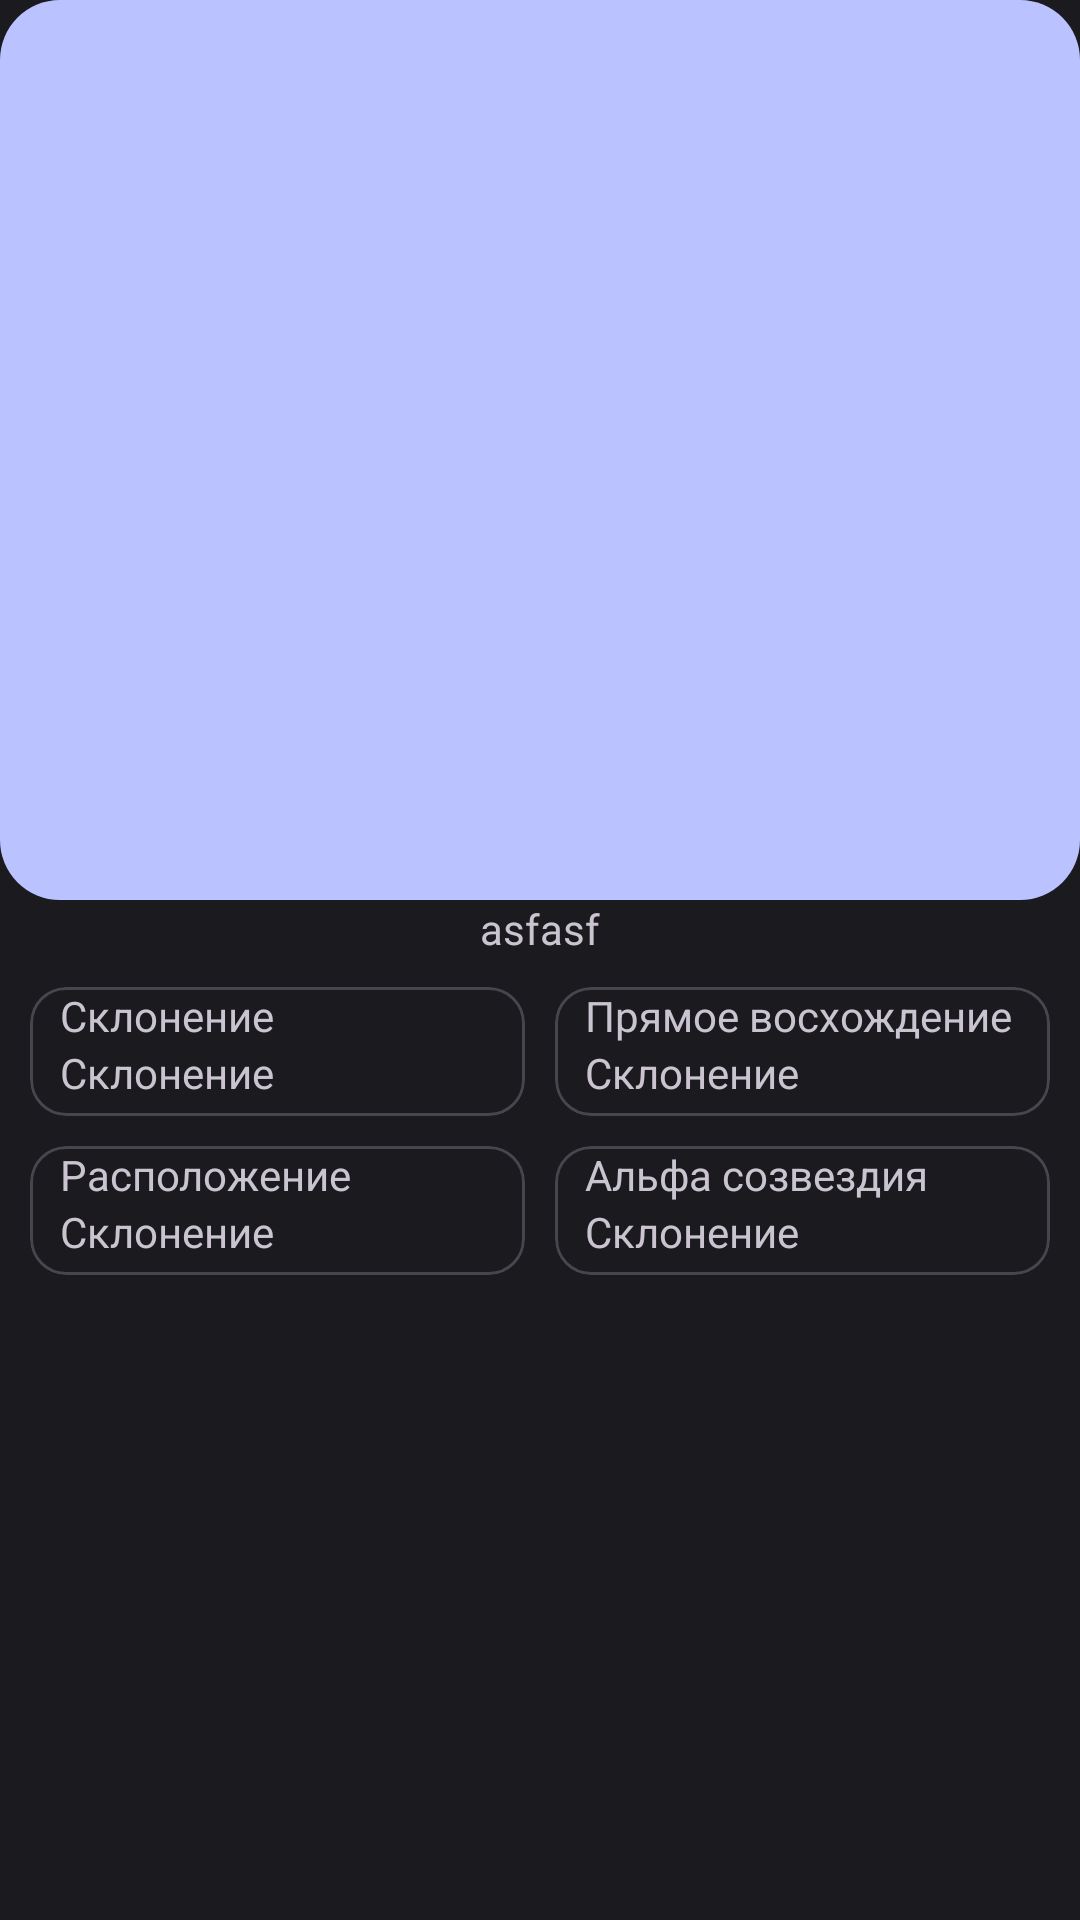

Android layout source for this screen:
<!-- AndroidManifest.xml: application theme Theme.SidereaJv -->
<!-- res/layout/fragment_con_view.xml -->
<?xml version="1.0" encoding="utf-8"?>
<androidx.constraintlayout.widget.ConstraintLayout xmlns:android="http://schemas.android.com/apk/res/android"
    xmlns:app="http://schemas.android.com/apk/res-auto"
    xmlns:tools="http://schemas.android.com/tools"
    android:layout_width="match_parent"
    android:layout_height="match_parent"
    android:background="@color/md_theme_dark_background"
    tools:context=".fragments.ConViewFragment">

    <ImageView
        android:id="@+id/image"
        android:layout_width="match_parent"
        android:layout_height="300dp"
        android:scaleType="centerCrop"
        android:src="@drawable/ic_launcher_background"
        app:layout_constraintStart_toStartOf="parent"
        app:layout_constraintTop_toTopOf="parent" />

    <ScrollView
        android:layout_width="match_parent"
        android:layout_height="0dp"
        app:layout_constraintBottom_toBottomOf="parent"
        app:layout_constraintStart_toStartOf="parent"
        app:layout_constraintTop_toBottomOf="@+id/image">

        <androidx.constraintlayout.widget.ConstraintLayout
            android:layout_width="match_parent"
            android:layout_height="wrap_content">

            <TextView
                android:id="@+id/title"
                android:text="asfasf"
                app:layout_constraintTop_toTopOf="parent"
                app:layout_constraintStart_toStartOf="parent"
                app:layout_constraintEnd_toEndOf="parent"
                android:layout_width="wrap_content"
                android:layout_height="wrap_content"/>

            <com.google.android.material.card.MaterialCardView
                android:id="@+id/a"
                android:layout_width="0dp"
                android:layout_height="wrap_content"
                android:layout_marginStart="10dp"
                android:layout_marginTop="10dp"
                android:layout_marginEnd="5dp"
                android:padding="5dp"
                app:layout_constraintEnd_toStartOf="@+id/b"
                app:layout_constraintStart_toStartOf="parent"
                app:layout_constraintTop_toBottomOf="@id/title">

                <androidx.constraintlayout.widget.ConstraintLayout
                    android:layout_width="wrap_content"
                    android:layout_height="wrap_content"
                    android:paddingLeft="10dp"
                    android:paddingRight="10dp"
                    android:paddingBottom="5dp">

                    <TextView
                        android:id="@+id/declination"
                        android:layout_width="wrap_content"
                        android:layout_height="wrap_content"
                        android:text="@string/declination"
                        app:layout_constraintStart_toStartOf="parent"
                        app:layout_constraintTop_toTopOf="parent" />


                    <TextView
                        android:id="@+id/declination_value"
                        android:layout_width="wrap_content"
                        android:layout_height="wrap_content"
                        android:text="@string/declination"
                        app:layout_constraintStart_toStartOf="parent"
                        app:layout_constraintTop_toBottomOf="@id/declination" />

                </androidx.constraintlayout.widget.ConstraintLayout>

            </com.google.android.material.card.MaterialCardView>

            <com.google.android.material.card.MaterialCardView
                android:id="@+id/b"
                android:layout_width="0dp"
                android:layout_height="wrap_content"
                android:layout_marginStart="5dp"
                android:layout_marginTop="10dp"
                android:layout_marginEnd="10dp"
                app:layout_constraintEnd_toEndOf="parent"
                app:layout_constraintStart_toEndOf="@+id/a"
                app:layout_constraintTop_toBottomOf="@id/title">


                <androidx.constraintlayout.widget.ConstraintLayout
                    android:layout_width="wrap_content"
                    android:layout_height="wrap_content"
                    android:paddingLeft="10dp"
                    android:paddingRight="10dp"
                    android:paddingBottom="5dp">

                    <TextView
                        android:id="@+id/ascent"
                        android:layout_width="wrap_content"
                        android:layout_height="wrap_content"
                        android:text="@string/ascent"
                        app:layout_constraintStart_toStartOf="parent"
                        app:layout_constraintTop_toTopOf="parent" />


                    <TextView
                        android:id="@+id/ascent_value"
                        android:layout_width="wrap_content"
                        android:layout_height="wrap_content"
                        android:text="@string/declination"
                        app:layout_constraintStart_toStartOf="parent"
                        app:layout_constraintTop_toBottomOf="@id/ascent" />

                </androidx.constraintlayout.widget.ConstraintLayout>

            </com.google.android.material.card.MaterialCardView>

            <com.google.android.material.card.MaterialCardView
                android:id="@+id/a1"
                android:layout_width="0dp"
                android:layout_height="wrap_content"
                android:layout_marginStart="10dp"
                android:layout_marginTop="10dp"
                android:layout_marginEnd="5dp"
                app:layout_constraintEnd_toStartOf="@+id/b1"
                app:layout_constraintStart_toStartOf="parent"
                app:layout_constraintTop_toBottomOf="@id/a">


                <androidx.constraintlayout.widget.ConstraintLayout
                    android:layout_width="wrap_content"
                    android:layout_height="wrap_content"
                    android:paddingLeft="10dp"
                    android:paddingRight="10dp"
                    android:paddingBottom="5dp">

                    <TextView
                        android:id="@+id/polusharie"
                        android:layout_width="wrap_content"
                        android:layout_height="wrap_content"
                        android:text="@string/polusharie"
                        app:layout_constraintStart_toStartOf="parent"
                        app:layout_constraintTop_toTopOf="parent" />


                    <TextView
                        android:id="@+id/polusharie_value"
                        android:layout_width="wrap_content"
                        android:layout_height="wrap_content"
                        android:text="@string/declination"
                        app:layout_constraintStart_toStartOf="parent"
                        app:layout_constraintTop_toBottomOf="@id/polusharie" />

                </androidx.constraintlayout.widget.ConstraintLayout>

            </com.google.android.material.card.MaterialCardView>

            <com.google.android.material.card.MaterialCardView
                android:id="@+id/b1"
                android:layout_width="0dp"
                android:layout_height="wrap_content"
                android:layout_marginStart="5dp"
                android:layout_marginTop="10dp"
                android:layout_marginEnd="10dp"
                app:layout_constraintEnd_toEndOf="parent"
                app:layout_constraintStart_toEndOf="@+id/a1"
                app:layout_constraintTop_toBottomOf="@id/b">


                <androidx.constraintlayout.widget.ConstraintLayout
                    android:layout_width="wrap_content"
                    android:layout_height="wrap_content"
                    android:paddingLeft="10dp"
                    android:paddingRight="10dp"
                    android:paddingBottom="5dp">

                    <TextView
                        android:id="@+id/alpha"
                        android:layout_width="wrap_content"
                        android:layout_height="wrap_content"
                        android:text="@string/alpha"
                        app:layout_constraintStart_toStartOf="parent"
                        app:layout_constraintTop_toTopOf="parent" />


                    <TextView
                        android:id="@+id/alpha_value"
                        android:layout_width="wrap_content"
                        android:layout_height="wrap_content"
                        android:text="@string/declination"
                        app:layout_constraintStart_toStartOf="parent"
                        app:layout_constraintTop_toBottomOf="@id/alpha" />

                </androidx.constraintlayout.widget.ConstraintLayout>

            </com.google.android.material.card.MaterialCardView>

            <TextView
                android:id="@+id/info"
                android:layout_width="0dp"
                android:layout_height="wrap_content"
                android:layout_marginTop="10dp"
                android:gravity="center"
                android:textSize="19sp"
                app:layout_constraintEnd_toEndOf="parent"
                app:layout_constraintStart_toStartOf="parent"
                app:layout_constraintTop_toBottomOf="@id/b1" />


        </androidx.constraintlayout.widget.ConstraintLayout>

    </ScrollView>

    <androidx.appcompat.widget.Toolbar
        android:id="@+id/toolbar"
        style='@style/Widget.Material3.CollapsingToolbar'
        android:layout_width="match_parent"
        android:layout_height="wrap_content"
        android:background="@null"
        android:minHeight="?attr/actionBarSize"
        android:theme="?attr/actionBarTheme"
        app:layout_constraintEnd_toEndOf="parent"
        app:layout_constraintStart_toStartOf="parent"
        app:layout_constraintTop_toTopOf="parent"
        app:navigationIcon="@drawable/ic_baseline_arrow_back_24" />


</androidx.constraintlayout.widget.ConstraintLayout>
<!-- resources referenced by this layout -->
<resources>
  <color name="md_theme_dark_background">#1B1B1F</color>
  <!-- drawable ic_baseline_arrow_back_24 (drawable) -->
  <vector xmlns:android="http://schemas.android.com/apk/res/android"
      android:width="24dp"
      android:height="24dp"
      android:viewportWidth="24"
      android:viewportHeight="24"
      android:tint="@color/md_theme_dark_primary">
    <path
        android:fillColor="@color/md_theme_dark_primary"
        android:pathData="M20,11H7.83l5.59,-5.59L12,4l-8,8 8,8 1.41,-1.41L7.83,13H20v-2z"/>
  </vector>
  <!-- drawable ic_launcher_background (drawable) -->
  <?xml version="1.0" encoding="utf-8"?>
  <shape xmlns:android="http://schemas.android.com/apk/res/android"
      android:shape="rectangle"
      android:padding="10dp">
  
      <solid android:color="@color/md_theme_dark_primary" />
      <corners
          android:bottomRightRadius="20dp"
          android:bottomLeftRadius="20dp"
          android:topLeftRadius="20dp"
          android:topRightRadius="20dp" />
  </shape>
  <string name="alpha">Альфа созвездия</string>
  <string name="ascent">Прямое восхождение</string>
  <string name="declination">Склонение</string>
  <string name="polusharie">Расположение</string>
  <color name="md_theme_dark_primary">#BAC3FF</color>
  <color name="md_theme_dark_onPrimary">#00208E</color>
  <color name="md_theme_dark_primaryContainer">#243BA6</color>
  <color name="md_theme_dark_onPrimaryContainer">#DEE0FF</color>
  <color name="md_theme_dark_secondary">#C3C5DD</color>
  <color name="md_theme_dark_onSecondary">#2C2F42</color>
  <color name="md_theme_dark_secondaryContainer">#434659</color>
  <color name="md_theme_dark_onSecondaryContainer">#DFE1F9</color>
  <color name="md_theme_dark_tertiary">#E5BAD8</color>
  <color name="md_theme_dark_onTertiary">#44263E</color>
  <color name="md_theme_dark_tertiaryContainer">#5D3C55</color>
  <color name="md_theme_dark_onTertiaryContainer">#FFD7F2</color>
  <color name="md_theme_dark_error">#FFB4AB</color>
  <color name="md_theme_dark_errorContainer">#93000A</color>
  <color name="md_theme_dark_onError">#690005</color>
  <color name="md_theme_dark_onErrorContainer">#FFDAD6</color>
  <color name="md_theme_dark_onBackground">#E4E1E6</color>
  <color name="md_theme_dark_surface">#1B1B1F</color>
  <color name="md_theme_dark_onSurface">#E4E1E6</color>
  <color name="md_theme_dark_surfaceVariant">#46464F</color>
  <color name="md_theme_dark_onSurfaceVariant">#C6C5D0</color>
  <color name="md_theme_dark_outline">#90909A</color>
  <color name="md_theme_dark_inverseOnSurface">#1B1B1F</color>
  <color name="md_theme_dark_inverseSurface">#E4E1E6</color>
  <color name="md_theme_dark_surfaceTint">#BAC3FF</color>
  <color name="md_theme_dark_inversePrimary">#3F54BF</color>
</resources>
